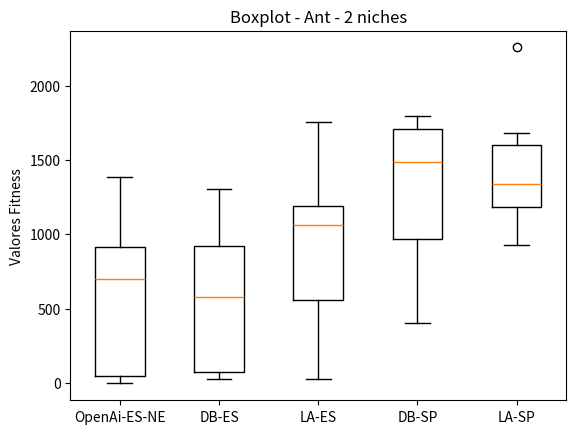

Reproduce this figure in Python.
import matplotlib.pyplot as plt

brenda = [-3.97  , 1383.64, 876.14 , 806.64 , 12.00  , 41.79  , 71.94  , 922.53 , 587.43 , 947.58 ]
davi = [959.29 , 402.03 , 24.88  , 934.61 , 23.99  , 30.69  , 200.19 , 1303.07, 751.27 , 883.58 ]
larissa = [293.90 , 1214.84, 534.91 , 638.72 , 1752.58, 23.67  , 1062.83, 1055.44, 1288.65, 1109.48]
super_davi = [1504.18, 400.26 , 1465.00, 1034.55, 1797.58, 946.51 , 899.04 , 1618.91, 1797.89, 1737.46]
super_larissa = [1494.09, 956.88 , 1636.86, 1336.67, 1199.77, 926.09 , 1160.42, 1558.24, 1280.56, 2256.17, 1680.66]

data = [brenda,  davi, larissa, super_davi, super_larissa]

fig, ax = plt.subplots()
ax.boxplot(data)

ax.set_xticklabels(['OpenAi-ES-NE', 'DB-ES', 'LA-ES', 'DB-SP', 'LA-SP'])
ax.set_ylabel('Valores Fitness')

plt.title('Boxplot - Ant - 2 niches')
#plt.figure(figsize=)
plt.savefig('ant_2_50.png')
#plt.show()
